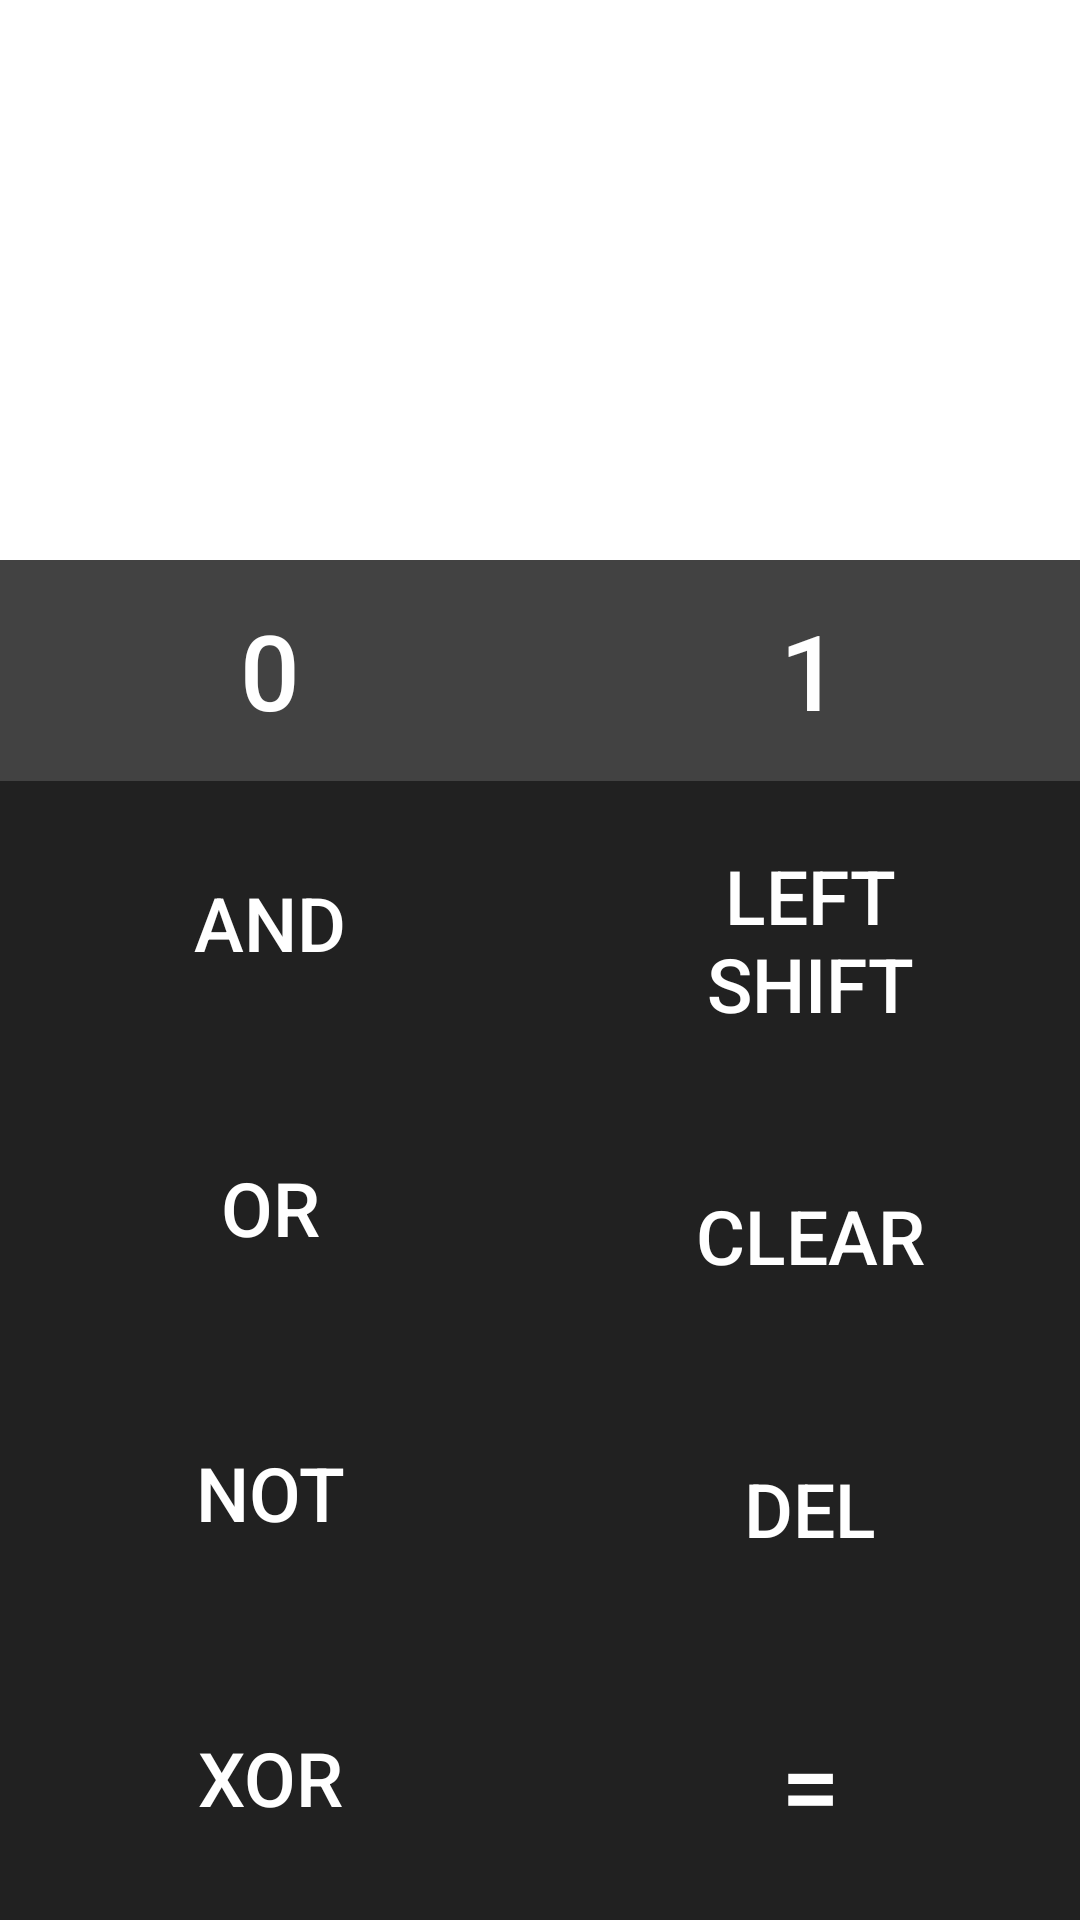

This screen was rendered from an Android layout file. Write that file and the resources it references.
<!-- AndroidManifest.xml: application theme Theme.AppCompat.Light.NoActionBar -->
<!-- res/layout/activity_logical.xml -->
<?xml version="1.0" encoding="utf-8"?>
<LinearLayout xmlns:android="http://schemas.android.com/apk/res/android"
    xmlns:tools="http://schemas.android.com/tools"
    android:layout_width="match_parent"
    android:layout_height="match_parent"
    android:background="#808080"
    android:orientation="vertical"
    tools:context=".Logical">

    <TextView
        android:id="@+id/resultView"
        android:layout_width="match_parent"
        android:layout_height="0dp"
        android:textSize="35sp"
        android:textColor="#000000"
        android:gravity="end|bottom"
        android:textAlignment="gravity"
        android:padding="25dp"
        android:layout_weight="0.38"
        android:background="#FFFFFF" />

    <LinearLayout
        android:layout_width="match_parent"
        android:layout_height="0dp"
        android:background="#424242"
        android:layout_weight="0.15"
        android:orientation="horizontal">

        <Button
            android:id="@+id/btn0"
            style="?android:attr/buttonBarButtonStyle"
            android:layout_width="0dp"
            android:layout_height="match_parent"
            android:layout_weight="0.5"
            android:background="@color/ButtonBackground"
            android:text="@string/Number0"
            android:textColor="@color/textColor"
            android:textSize="35sp" />

        <Button
            android:id="@+id/btn1"
            style="?android:attr/buttonBarButtonStyle"
            android:layout_width="0dp"
            android:layout_height="match_parent"
            android:layout_weight="0.5"
            android:background="@color/ButtonBackground"
            android:text="@string/Number1"
            android:textColor="@color/textColor"
            android:textSize="35sp" />

    </LinearLayout>

    <LinearLayout
        android:layout_width="match_parent"
        android:layout_height="wrap_content"
        android:layout_weight="0.35"
        android:background="#212121"
        android:baselineAligned="false"
        android:orientation="horizontal">

        <LinearLayout
            android:id="@+id/layout1"
            android:layout_width="0dp"
            android:layout_height="match_parent"
            android:layout_weight="0.5"
            android:orientation="vertical">

            <Button
                android:id="@+id/btnAnd"
                style="?android:attr/buttonBarButtonStyle"
                android:layout_width="match_parent"
                android:layout_height="0dp"
                android:layout_weight="0.5"
                android:background="@color/ButtonBackground"
                android:text="@string/OperationAND"
                android:textColor="@color/textColor"
                android:textSize="25sp" />

            <Button
                android:id="@+id/btnOr"
                style="?android:attr/buttonBarButtonStyle"
                android:layout_width="match_parent"
                android:layout_height="0dp"
                android:layout_weight="0.5"
                android:background="@color/ButtonBackground"
                android:text="@string/OperationOR"
                android:textColor="@color/textColor"
                android:textSize="25sp" />

            <Button
                android:id="@+id/btnNot"
                style="?android:attr/buttonBarButtonStyle"
                android:layout_width="match_parent"
                android:layout_height="0dp"
                android:layout_weight="0.5"
                android:background="@color/ButtonBackground"
                android:text="@string/OperationNOT"
                android:textColor="@color/textColor"
                android:textSize="25sp" />

            <Button
                android:id="@+id/btnXor"
                style="?android:attr/buttonBarButtonStyle"
                android:layout_width="match_parent"
                android:layout_height="0dp"
                android:layout_weight="0.5"
                android:background="@color/ButtonBackground"
                android:text="@string/OperationXOR"
                android:textColor="@color/textColor"
                android:textSize="25sp" />

        </LinearLayout>

        <LinearLayout
            android:layout_width="0dp"
            android:layout_height="match_parent"
            android:layout_weight="0.5"
            android:orientation="vertical">

            <Button
                android:id="@+id/btnLs"
                style="?android:attr/buttonBarButtonStyle"
                android:layout_width="match_parent"
                android:layout_height="wrap_content"
                android:layout_weight="1"
                android:background="@color/ButtonBackground"
                android:text="@string/OperationLS"
                android:textColor="@color/textColor"
                android:textSize="25sp" />

            <Button
                android:id="@+id/btnC"
                style="?android:attr/buttonBarButtonStyle"
                android:layout_width="match_parent"
                android:layout_height="wrap_content"
                android:layout_weight="1"
                android:background="@color/ButtonBackground"
                android:text="@string/OperationC"
                android:textColor="@color/textColor"
                android:textSize="25sp" />

            <Button
                android:id="@+id/btnDel"
                style="?android:attr/buttonBarButtonStyle"
                android:layout_width="match_parent"
                android:layout_height="wrap_content"
                android:layout_weight="1"
                android:background="@color/ButtonBackground"
                android:text="@string/OperationDEL"
                android:textColor="@color/textColor"
                android:textSize="25sp" />

            <Button
                android:id="@+id/btnEqual"
                style="?android:attr/buttonBarButtonStyle"
                android:layout_width="match_parent"
                android:layout_height="wrap_content"
                android:layout_weight="1"
                android:background="@color/ButtonBackground"
                android:text="@string/OperationEQUAL"
                android:textColor="@color/textColor"
                android:textSize="35sp" />

        </LinearLayout>

    </LinearLayout>

</LinearLayout>
<!-- resources referenced by this layout -->
<resources>
  <color name="ButtonBackground">@android:color/transparent</color>
  <color name="textColor">#FFFFFF</color>
  <string name="Number0">0</string>
  <string name="Number1">1</string>
  <string name="OperationAND">AND</string>
  <string name="OperationC">CLEAR</string>
  <string name="OperationDEL">DEL</string>
  <string name="OperationEQUAL">=</string>
  <string name="OperationLS">LEFT\nSHIFT</string>
  <string name="OperationNOT">NOT</string>
  <string name="OperationOR">OR</string>
  <string name="OperationXOR">XOR</string>
</resources>
